The GitHub repository ioanatudorache/proiect-retele-neuronale2 contains a labelled image folder "processed" with 4 categories: Andromeda, Pegasus, Ursa Major, Ursa Minor. Examples follow, each with its label.

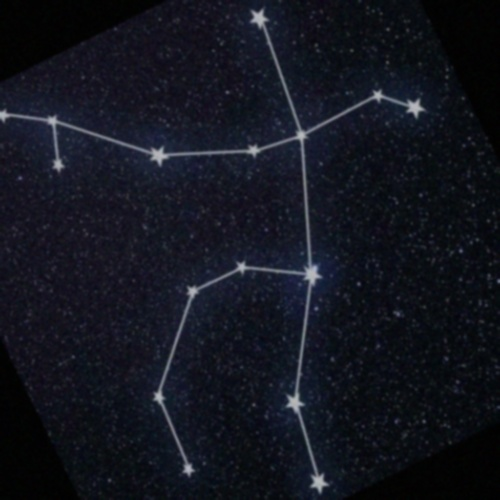
Label: Andromeda

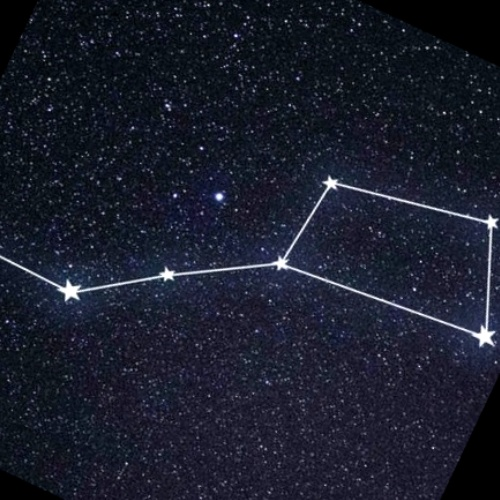
Label: Ursa Major

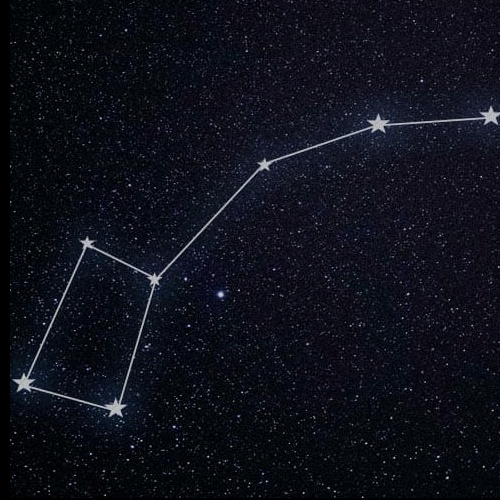
Label: Ursa Minor

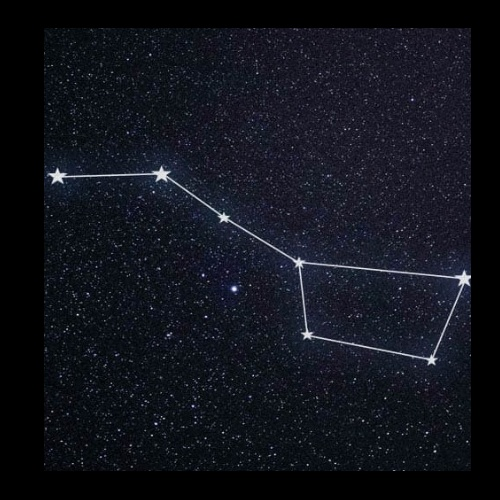
Label: Ursa Major

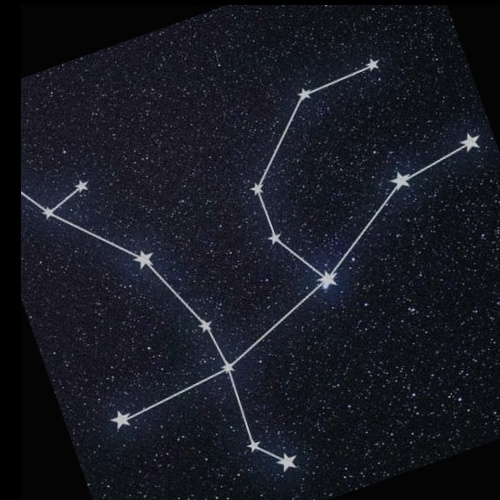
Label: Andromeda

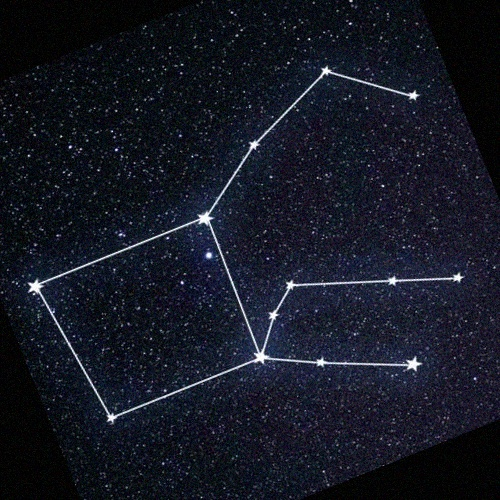
Label: Pegasus
